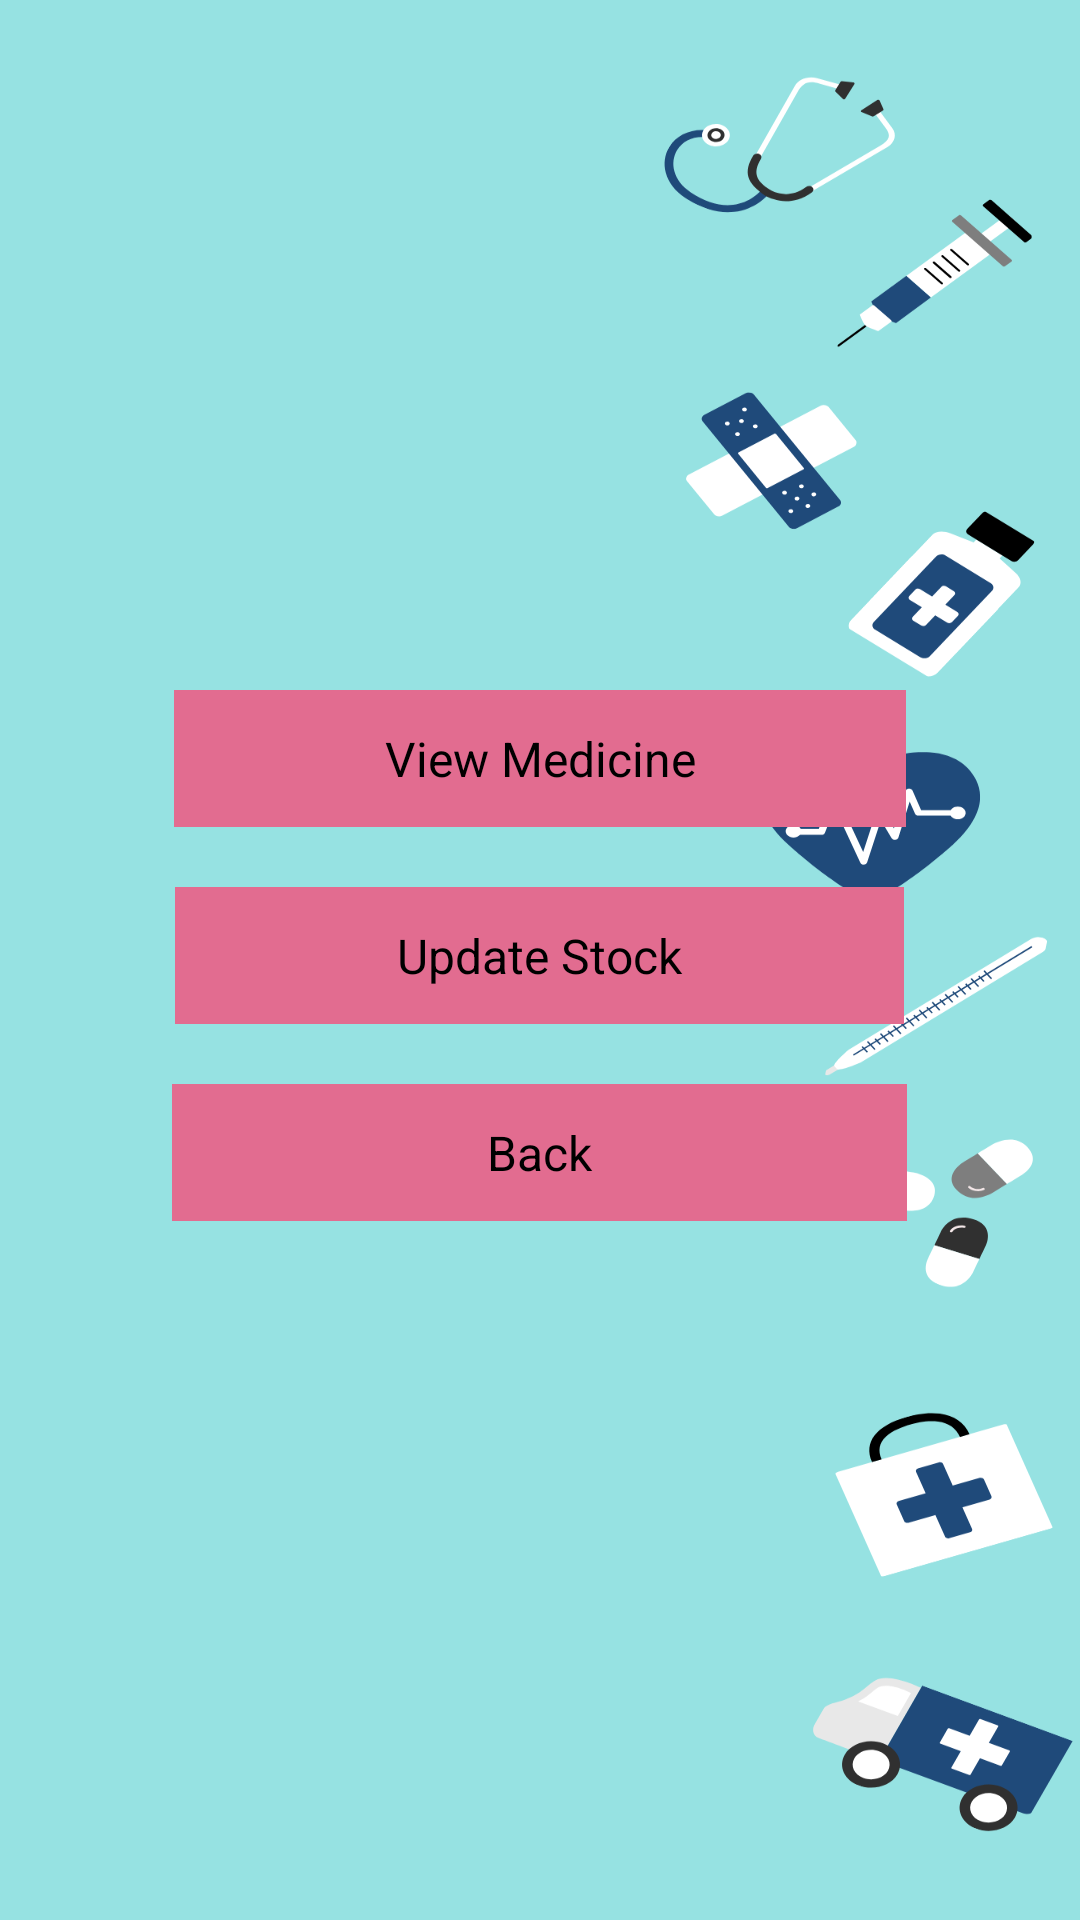

The Android layout XML behind this screen, and the referenced resources:
<!-- AndroidManifest.xml: application theme Theme.MedicineIntakeReminder2024 -->
<!-- res/layout/activity_medicine_menu.xml -->
<?xml version="1.0" encoding="utf-8"?>
<ScrollView xmlns:android="http://schemas.android.com/apk/res/android"
    xmlns:tools="http://schemas.android.com/tools"
    android:layout_width="match_parent"
    android:layout_height="match_parent"
    android:background="@drawable/med"
    android:orientation="vertical">

    <LinearLayout
        android:layout_width="match_parent"
        android:orientation="vertical"
        android:layout_height="match_parent"
        android:layout_margin="20dp"
        android:gravity="center"
        tools:context=".view.MedicineMenu">
        <Space
            android:layout_width="match_parent"
            android:layout_height="200dp"
            android:layout_weight="0.5" />

        <Button
            android:id="@+id/menuViewMedicine"
            style="@style/ButtonStyle1"
            android:layout_width="244dp"
            android:layout_height="wrap_content"
            android:layout_margin="10dp"
            android:text="View Medicine"
            android:textAlignment="center"
            android:textColor="@color/black" />

        <Button
            android:id="@+id/menuUpdateMedicine"
            style="@style/ButtonStyle1"
            android:layout_width="243dp"
            android:layout_height="wrap_content"
            android:layout_gravity="center"
            android:textAlignment="center"
            android:layout_margin="10dp"
            android:text="Update Stock"
            android:textColor="@color/black" />

        <Button
            android:id="@+id/medicineMenuBack"
            style="@style/ButtonStyle1"
            android:layout_width="245dp"
            android:layout_height="wrap_content"
            android:layout_gravity="center"
            android:layout_margin="10dp"
            android:text="Back"
            android:textAlignment="center"
            android:textColor="@color/black" />
        <Space
            android:layout_width="match_parent"
            android:layout_height="0dp"
            android:layout_weight="0.5" />

    </LinearLayout>

</ScrollView>
<!-- resources referenced by this layout -->
<resources>
  <color name="black">#FF000000</color>
  <!-- drawable med: png bitmap (drawable, 104172 bytes) -->
  <style name="ButtonStyle1">
          <item name="android:textColor">@color/white</item> 
          <item name="android:background">@color/redshade</item> 
          <item name="android:padding">12dp</item> 
          <item name="android:textSize">16sp</item> 
      </style>
  <style name="Theme.MedicineIntakeReminder2024" parent="Theme.Material3.DayNight.NoActionBar">
          
          <item name="android:windowBackground">@drawable/splash</item>
  
          
          <item name="android:textColorPrimary">@color/black</item>
          <item name="android:textColorSecondary">@color/black</item>
  
          
          <item name="buttonStyle">@style/ButtonStyle</item>
          <item name="editTextStyle">@style/EditTextStyle</item>
  
          
      </style>
  <color name="white">#FFFFFF</color>
  <color name="redshade">#E26C90</color>
  <!-- drawable splash: jpg bitmap (drawable, 167373 bytes) -->
  <style name="ButtonStyle">
          <item name="android:textColor">@color/black</item> 
          <item name="android:background">@color/dark_green</item> 
          <item name="android:padding">12dp</item> 
          <item name="android:textSize">16sp</item> 
      </style>
  <style name="EditTextStyle">
          <item name="android:textColor">@color/black</item> 
          <item name="android:backgroundTint">@color/dark_green</item> 
          <item name="android:textSize">16sp</item> 
          <item name="android:paddingStart">16dp</item> 
          <item name="android:paddingEnd">16dp</item> 
      </style>
  <color name="dark_green">#006400</color>
</resources>
